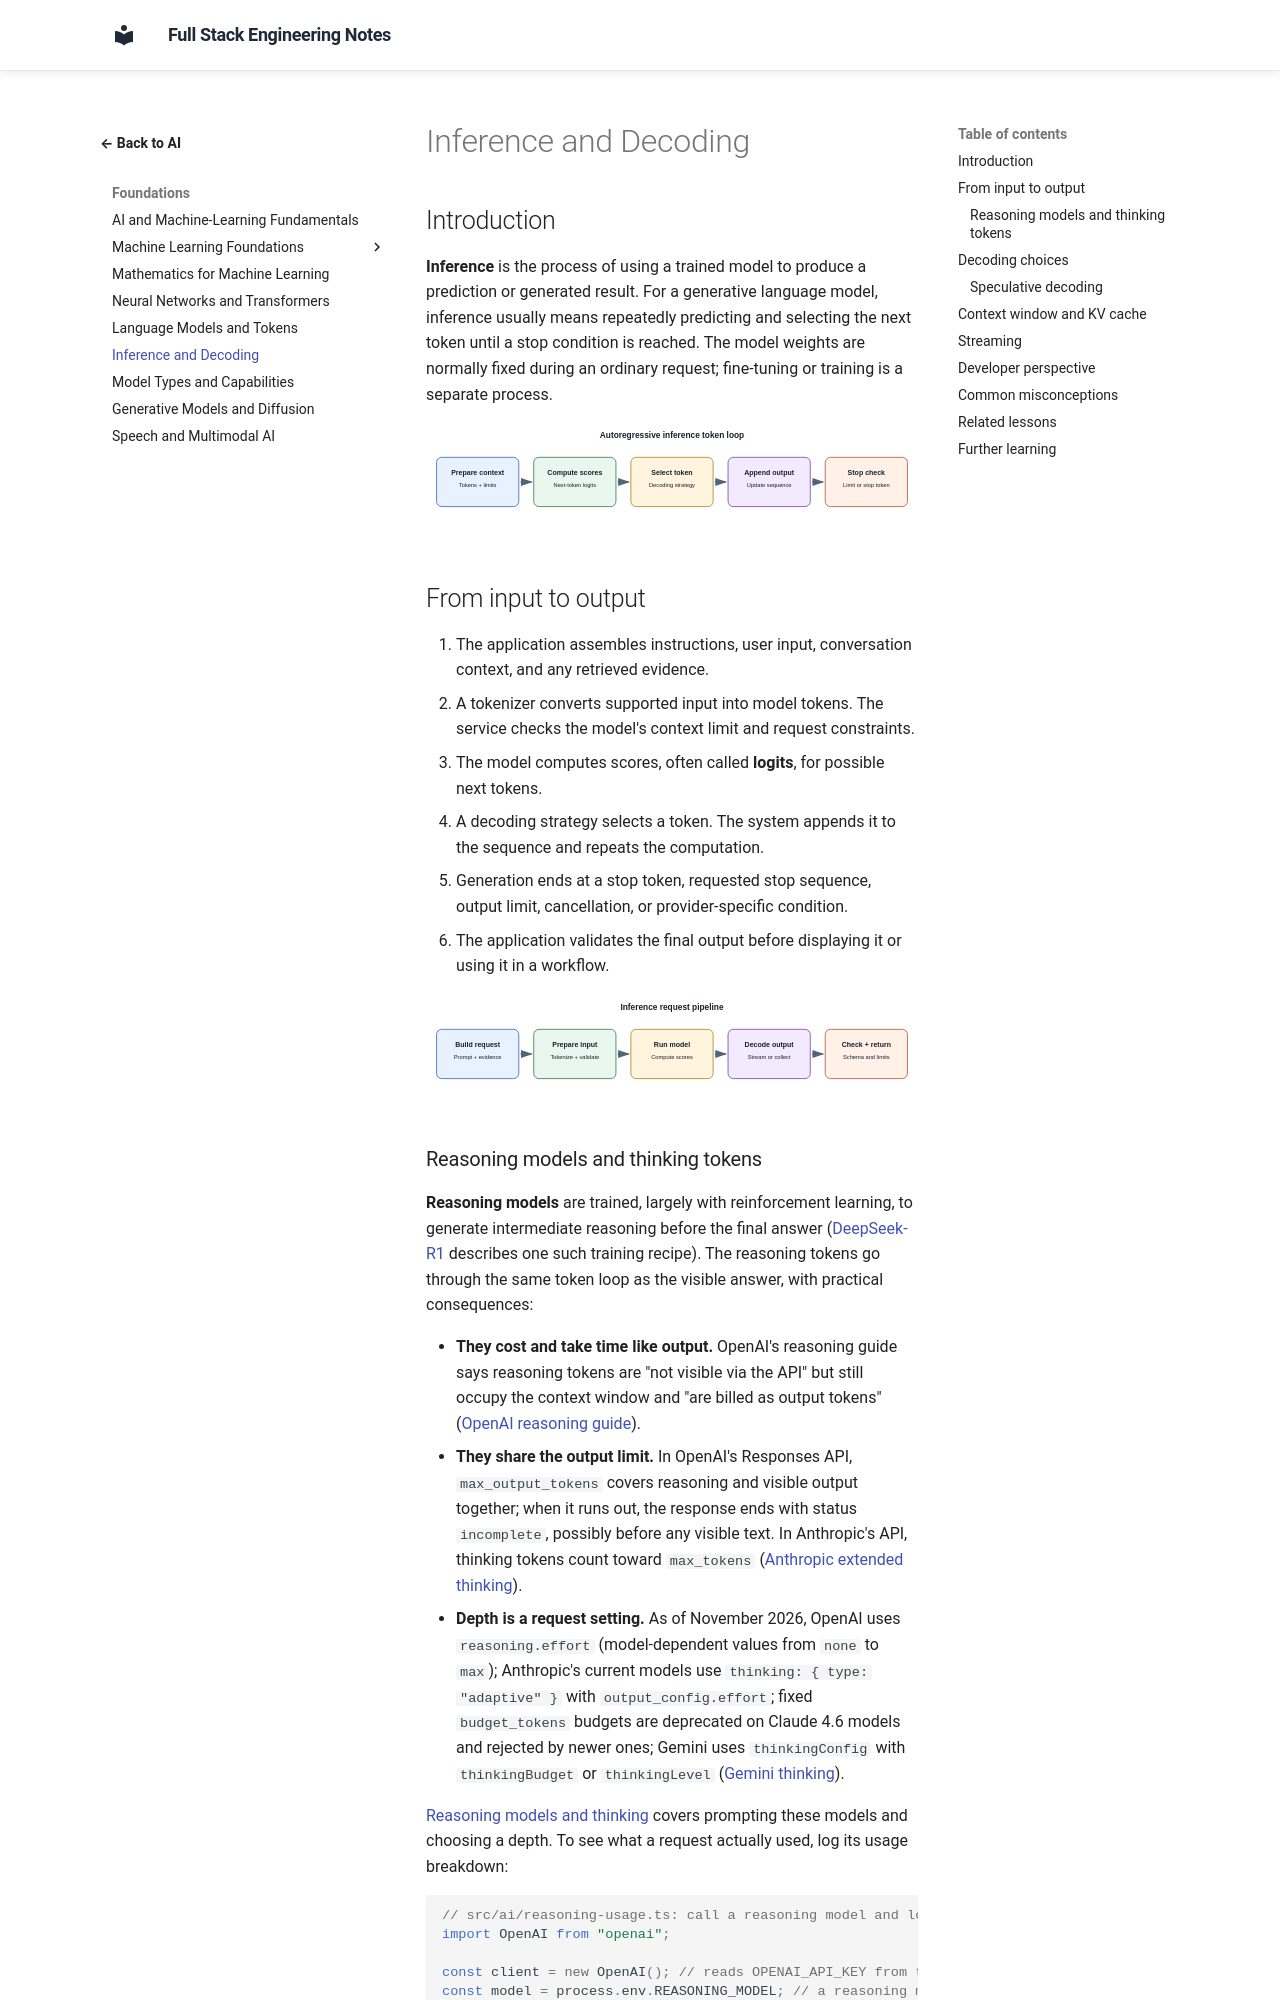

repository: murthy-satti/fullstack-notes · page: 06-ai-and-machine-learning/inference-and-decoding/index.html · generator: mkdocs

# Inference and Decoding

## Introduction

**Inference** is the process of using a trained model to produce a
prediction or generated result. For a generative language model, inference
usually means repeatedly predicting and selecting the next token until a
stop condition is reached. The model weights are normally fixed during an
ordinary request; fine-tuning or training is a separate process.

![Inference turns prepared input into token scores, selects output tokens, and stops when a configured condition is met.](inference-token-loop.svg)

## From input to output

1. The application assembles instructions, user input, conversation
   context, and any retrieved evidence.
2. A tokenizer converts supported input into model tokens. The service
   checks the model's context limit and request constraints.
3. The model computes scores, often called **logits**, for possible next
   tokens.
4. A decoding strategy selects a token. The system appends it to the
   sequence and repeats the computation.
5. Generation ends at a stop token, requested stop sequence, output limit,
   cancellation, or provider-specific condition.
6. The application validates the final output before displaying it or
   using it in a workflow.

![The full inference request passes through preprocessing, model execution, decoding, output validation, and response delivery.](inference-request-pipeline.svg)
